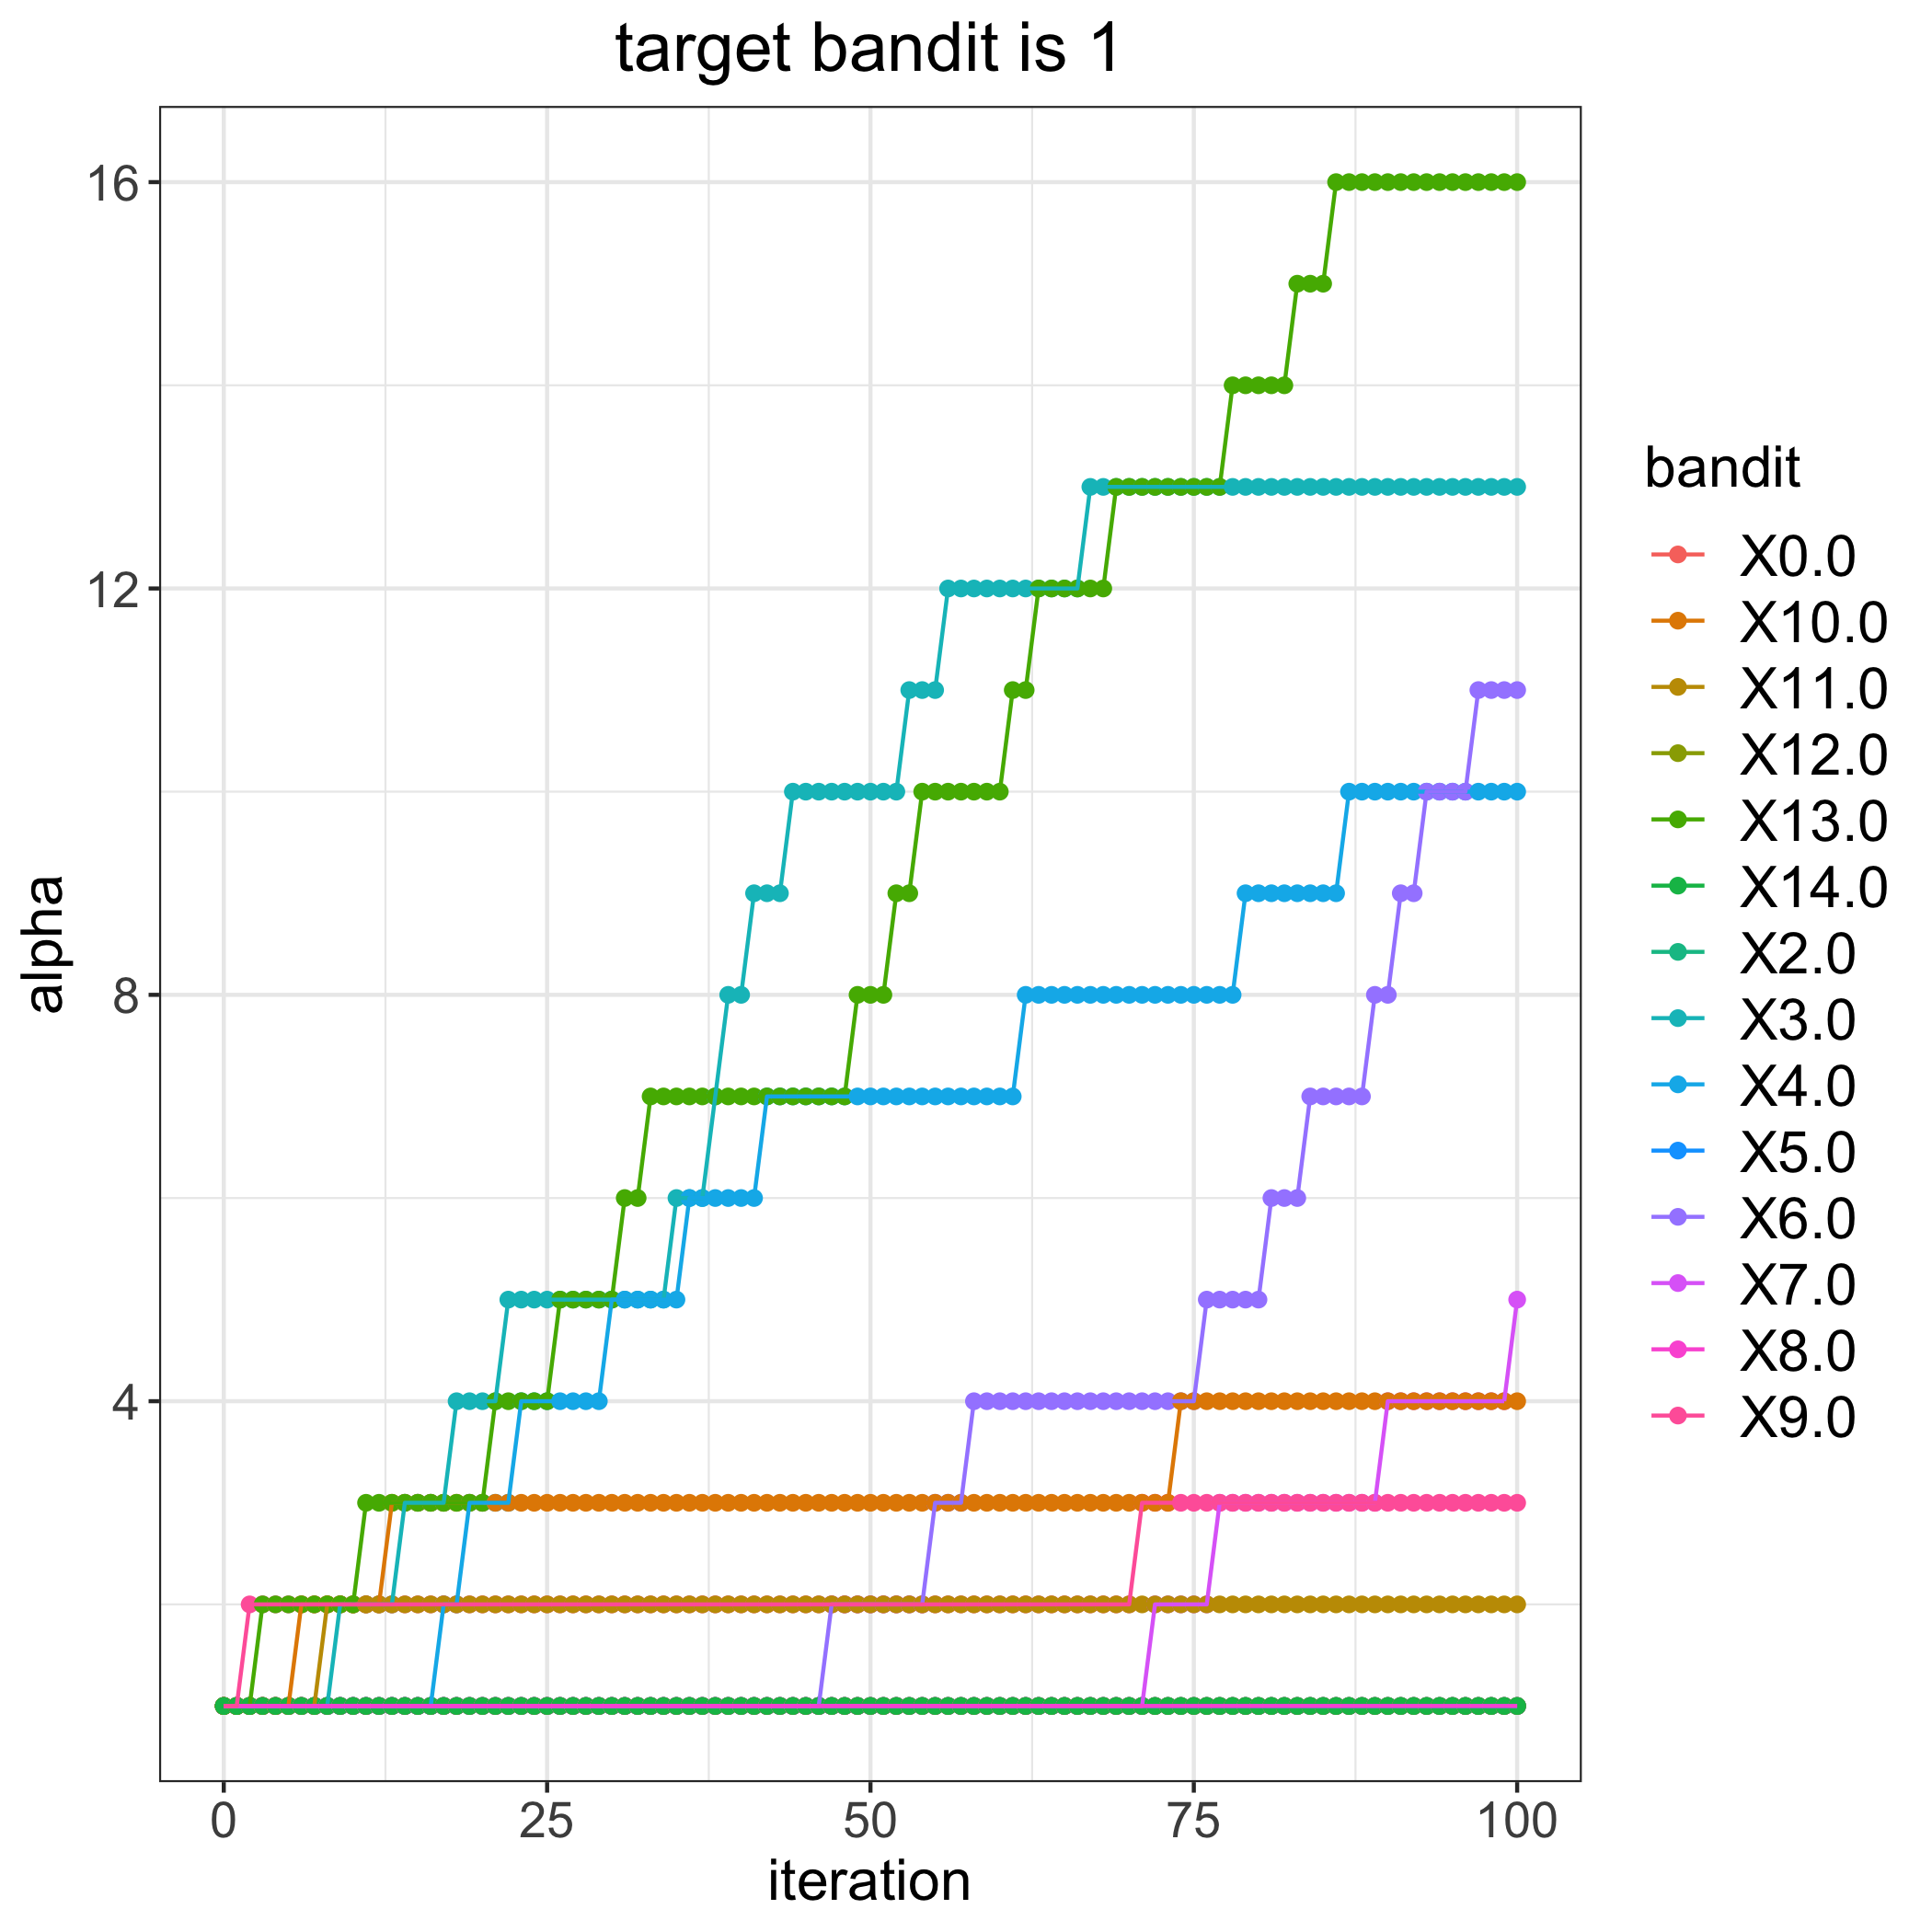

Data behind this chart, as committed beside it:
, 0.0, 2.0, 3.0, 4.0, 5.0, 6.0, 7.0, 8.0, 9.0, 10.0, 11.0, 12.0, 13.0, 14.0
0, 1, 1, 1, 1, 1, 1, 1, 1, 1, 1, 1, 1, 1, 1
1, 1, 1, 1, 1, 1, 1, 1, 1, 1, 1, 1, 1, 1, 1
2, 1, 1, 1, 1, 1, 1, 1, 1, 2, 1, 1, 1, 1, 1
3, 1, 1, 1, 1, 1, 1, 1, 1, 2, 1, 1, 1, 2, 1
4, 1, 1, 1, 1, 1, 1, 1, 1, 2, 1, 1, 1, 2, 1
5, 1, 1, 1, 1, 1, 1, 1, 1, 2, 1, 1, 1, 2, 1
6, 1, 1, 1, 1, 1, 1, 1, 1, 2, 2, 1, 1, 2, 1
7, 1, 1, 1, 1, 1, 1, 1, 1, 2, 2, 1, 1, 2, 1
8, 1, 1, 1, 1, 1, 1, 1, 1, 2, 2, 2, 1, 2, 1
9, 1, 1, 2, 1, 1, 1, 1, 1, 2, 2, 2, 1, 2, 1
10, 1, 1, 2, 1, 1, 1, 1, 1, 2, 2, 2, 1, 2, 1
11, 1, 1, 2, 1, 1, 1, 1, 1, 2, 2, 2, 1, 3, 1
12, 1, 1, 2, 1, 1, 1, 1, 1, 2, 2, 2, 1, 3, 1
13, 1, 1, 2, 1, 1, 1, 1, 1, 2, 3, 2, 1, 3, 1
14, 1, 1, 3, 1, 1, 1, 1, 1, 2, 3, 2, 1, 3, 1
15, 1, 1, 3, 1, 1, 1, 1, 1, 2, 3, 2, 1, 3, 1
16, 1, 1, 3, 1, 1, 1, 1, 1, 2, 3, 2, 1, 3, 1
17, 1, 1, 3, 2, 1, 1, 1, 1, 2, 3, 2, 1, 3, 1
18, 1, 1, 4, 2, 1, 1, 1, 1, 2, 3, 2, 1, 3, 1
19, 1, 1, 4, 3, 1, 1, 1, 1, 2, 3, 2, 1, 3, 1
20, 1, 1, 4, 3, 1, 1, 1, 1, 2, 3, 2, 1, 3, 1
21, 1, 1, 4, 3, 1, 1, 1, 1, 2, 3, 2, 1, 4, 1
22, 1, 1, 5, 3, 1, 1, 1, 1, 2, 3, 2, 1, 4, 1
23, 1, 1, 5, 4, 1, 1, 1, 1, 2, 3, 2, 1, 4, 1
24, 1, 1, 5, 4, 1, 1, 1, 1, 2, 3, 2, 1, 4, 1
25, 1, 1, 5, 4, 1, 1, 1, 1, 2, 3, 2, 1, 4, 1
26, 1, 1, 5, 4, 1, 1, 1, 1, 2, 3, 2, 1, 5, 1
27, 1, 1, 5, 4, 1, 1, 1, 1, 2, 3, 2, 1, 5, 1
28, 1, 1, 5, 4, 1, 1, 1, 1, 2, 3, 2, 1, 5, 1
29, 1, 1, 5, 4, 1, 1, 1, 1, 2, 3, 2, 1, 5, 1
30, 1, 1, 5, 5, 1, 1, 1, 1, 2, 3, 2, 1, 5, 1
31, 1, 1, 5, 5, 1, 1, 1, 1, 2, 3, 2, 1, 6, 1
32, 1, 1, 5, 5, 1, 1, 1, 1, 2, 3, 2, 1, 6, 1
33, 1, 1, 5, 5, 1, 1, 1, 1, 2, 3, 2, 1, 7, 1
34, 1, 1, 5, 5, 1, 1, 1, 1, 2, 3, 2, 1, 7, 1
35, 1, 1, 6, 5, 1, 1, 1, 1, 2, 3, 2, 1, 7, 1
36, 1, 1, 6, 6, 1, 1, 1, 1, 2, 3, 2, 1, 7, 1
37, 1, 1, 6, 6, 1, 1, 1, 1, 2, 3, 2, 1, 7, 1
38, 1, 1, 7, 6, 1, 1, 1, 1, 2, 3, 2, 1, 7, 1
39, 1, 1, 8, 6, 1, 1, 1, 1, 2, 3, 2, 1, 7, 1
40, 1, 1, 8, 6, 1, 1, 1, 1, 2, 3, 2, 1, 7, 1
41, 1, 1, 9, 6, 1, 1, 1, 1, 2, 3, 2, 1, 7, 1
42, 1, 1, 9, 7, 1, 1, 1, 1, 2, 3, 2, 1, 7, 1
43, 1, 1, 9, 7, 1, 1, 1, 1, 2, 3, 2, 1, 7, 1
44, 1, 1, 10, 7, 1, 1, 1, 1, 2, 3, 2, 1, 7, 1
45, 1, 1, 10, 7, 1, 1, 1, 1, 2, 3, 2, 1, 7, 1
46, 1, 1, 10, 7, 1, 1, 1, 1, 2, 3, 2, 1, 7, 1
47, 1, 1, 10, 7, 1, 2, 1, 1, 2, 3, 2, 1, 7, 1
48, 1, 1, 10, 7, 1, 2, 1, 1, 2, 3, 2, 1, 7, 1
49, 1, 1, 10, 7, 1, 2, 1, 1, 2, 3, 2, 1, 8, 1
50, 1, 1, 10, 7, 1, 2, 1, 1, 2, 3, 2, 1, 8, 1
51, 1, 1, 10, 7, 1, 2, 1, 1, 2, 3, 2, 1, 8, 1
52, 1, 1, 10, 7, 1, 2, 1, 1, 2, 3, 2, 1, 9, 1
53, 1, 1, 11, 7, 1, 2, 1, 1, 2, 3, 2, 1, 9, 1
54, 1, 1, 11, 7, 1, 2, 1, 1, 2, 3, 2, 1, 10, 1
55, 1, 1, 11, 7, 1, 3, 1, 1, 2, 3, 2, 1, 10, 1
56, 1, 1, 12, 7, 1, 3, 1, 1, 2, 3, 2, 1, 10, 1
57, 1, 1, 12, 7, 1, 3, 1, 1, 2, 3, 2, 1, 10, 1
58, 1, 1, 12, 7, 1, 4, 1, 1, 2, 3, 2, 1, 10, 1
59, 1, 1, 12, 7, 1, 4, 1, 1, 2, 3, 2, 1, 10, 1
... 41 more rows
